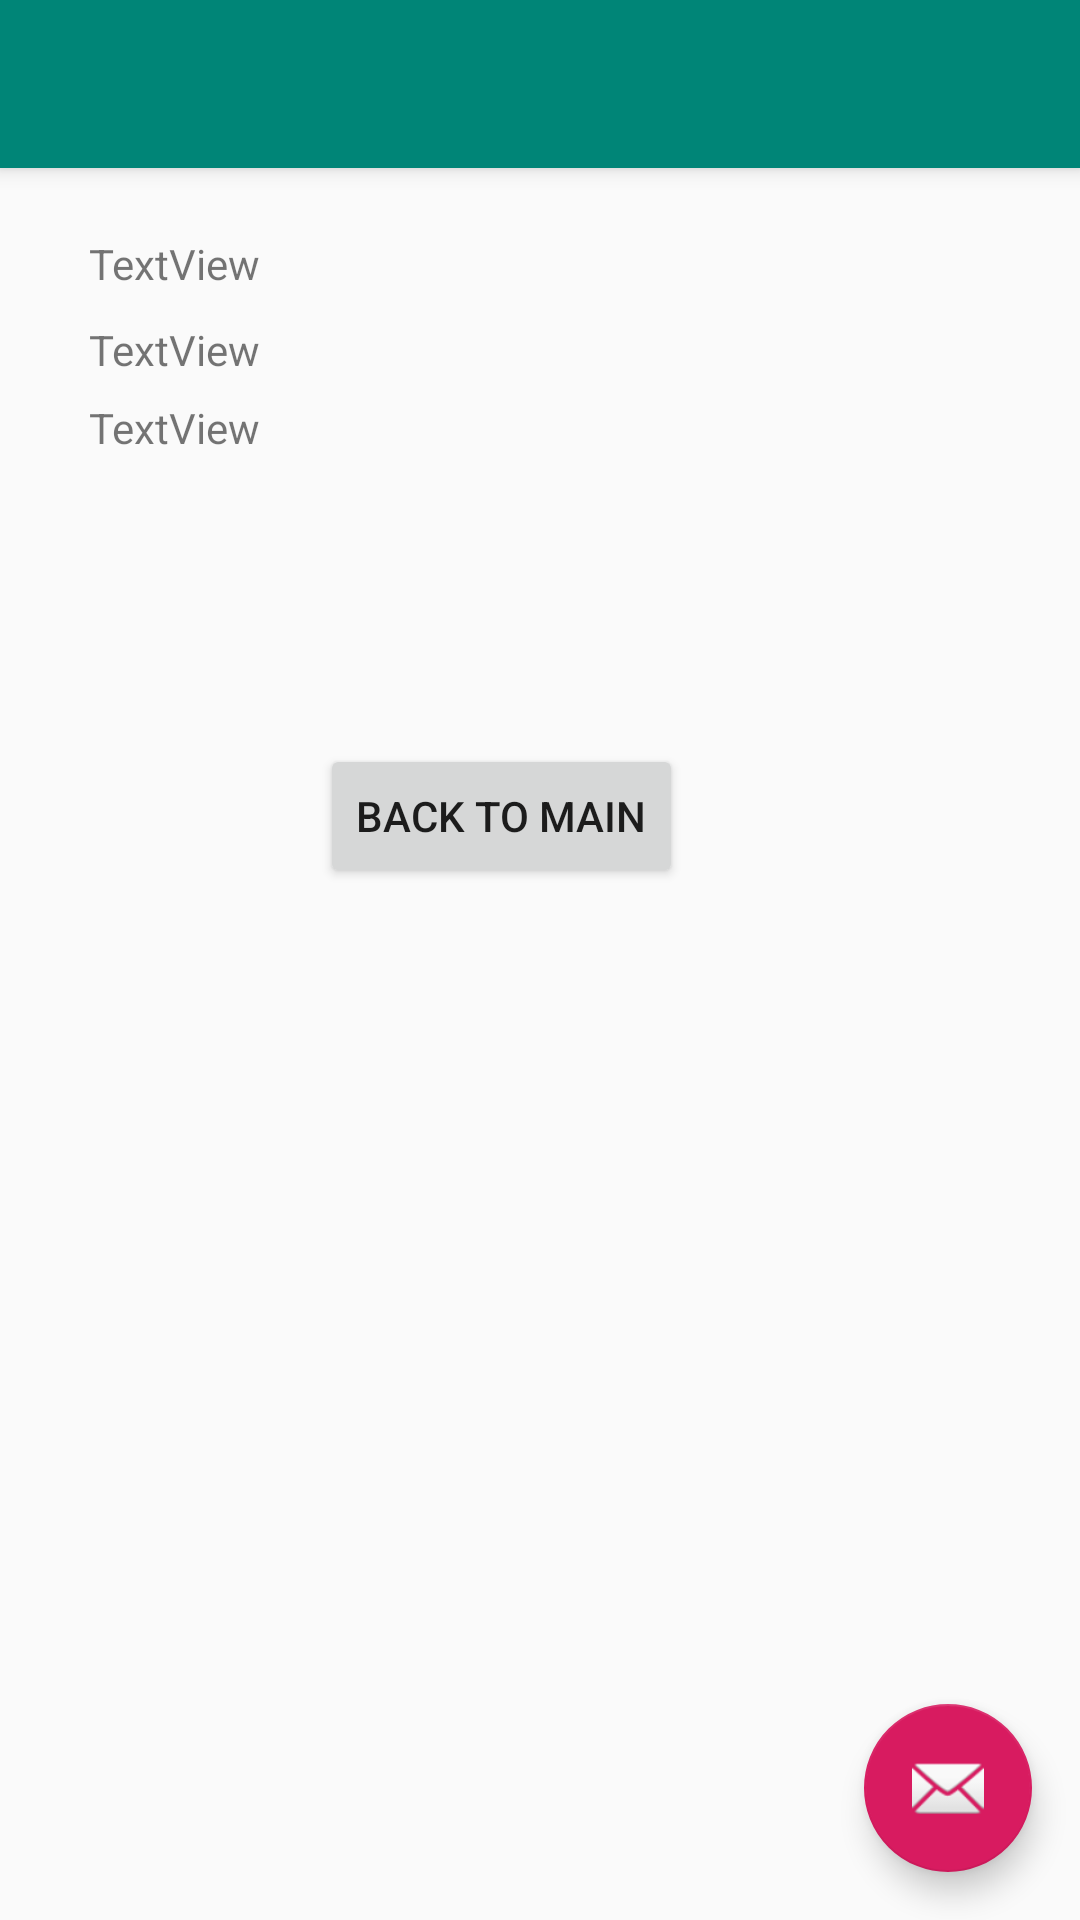

The Android layout XML behind this screen, and the referenced resources:
<!-- AndroidManifest.xml: activity theme AppTheme.NoActionBar -->
<!-- res/layout/activity_information_result.xml -->
<?xml version="1.0" encoding="utf-8"?>
<androidx.coordinatorlayout.widget.CoordinatorLayout xmlns:android="http://schemas.android.com/apk/res/android"
    xmlns:app="http://schemas.android.com/apk/res-auto"
    xmlns:tools="http://schemas.android.com/tools"
    android:layout_width="match_parent"
    android:layout_height="match_parent"
    tools:context=".InformationResultActivity">

    <com.google.android.material.appbar.AppBarLayout
        android:layout_width="match_parent"
        android:layout_height="wrap_content"
        android:theme="@style/AppTheme.AppBarOverlay">

        <androidx.appcompat.widget.Toolbar
            android:id="@+id/toolbar"
            android:layout_width="match_parent"
            android:layout_height="?attr/actionBarSize"
            android:background="?attr/colorPrimary"
            app:popupTheme="@style/AppTheme.PopupOverlay" />

    </com.google.android.material.appbar.AppBarLayout>

    <include layout="@layout/content_information_result" />

    <com.google.android.material.floatingactionbutton.FloatingActionButton
        android:id="@+id/fab"
        android:layout_width="wrap_content"
        android:layout_height="wrap_content"
        android:layout_gravity="bottom|end"
        android:layout_margin="@dimen/fab_margin"
        app:srcCompat="@android:drawable/ic_dialog_email" />

</androidx.coordinatorlayout.widget.CoordinatorLayout>
<!-- res/layout/content_information_result.xml (included above) -->
<?xml version="1.0" encoding="utf-8"?>
<androidx.constraintlayout.widget.ConstraintLayout xmlns:android="http://schemas.android.com/apk/res/android"
    xmlns:app="http://schemas.android.com/apk/res-auto"
    xmlns:tools="http://schemas.android.com/tools"
    android:layout_width="match_parent"
    android:layout_height="match_parent"
    app:layout_behavior="@string/appbar_scrolling_view_behavior"
    tools:context=".InformationResultActivity"
    tools:showIn="@layout/activity_information_result">

    <TextView
        android:id="@+id/txtSeason"
        android:layout_width="301dp"
        android:layout_height="22dp"
        android:text="TextView"
        app:layout_constraintBottom_toBottomOf="parent"
        app:layout_constraintEnd_toEndOf="parent"
        app:layout_constraintStart_toStartOf="parent"
        app:layout_constraintTop_toTopOf="parent"
        app:layout_constraintVertical_bias="0.04" />

    <TextView
        android:id="@+id/txtTemperature"
        android:layout_width="301dp"
        android:layout_height="22dp"
        android:text="TextView"
        app:layout_constraintBottom_toBottomOf="parent"
        app:layout_constraintEnd_toEndOf="parent"
        app:layout_constraintStart_toStartOf="parent"
        app:layout_constraintTop_toTopOf="parent"
        app:layout_constraintVertical_bias="0.091" />

    <TextView
        android:id="@+id/txtAllergies"
        android:layout_width="301dp"
        android:layout_height="22dp"
        android:text="TextView"
        app:layout_constraintBottom_toBottomOf="parent"
        app:layout_constraintEnd_toEndOf="parent"
        app:layout_constraintStart_toStartOf="parent"
        app:layout_constraintTop_toTopOf="parent"
        app:layout_constraintVertical_bias="0.137" />

    <Button
        android:id="@+id/btnMain"
        android:layout_width="wrap_content"
        android:layout_height="wrap_content"
        android:layout_marginStart="148dp"
        android:layout_marginTop="192dp"
        android:layout_marginEnd="174dp"
        android:text="Back to Main"
        app:layout_constraintEnd_toEndOf="parent"
        app:layout_constraintStart_toStartOf="parent"
        app:layout_constraintTop_toTopOf="parent" />
</androidx.constraintlayout.widget.ConstraintLayout>
<!-- resources referenced by this layout -->
<resources>
  <dimen name="fab_margin">16dp</dimen>
  <style name="AppTheme.AppBarOverlay" parent="ThemeOverlay.AppCompat.Dark.ActionBar" />
  <style name="AppTheme.PopupOverlay" parent="ThemeOverlay.AppCompat.Light" />
  <style name="AppTheme.NoActionBar">
          <item name="windowActionBar">false</item>
          <item name="windowNoTitle">true</item>
      </style>
</resources>
